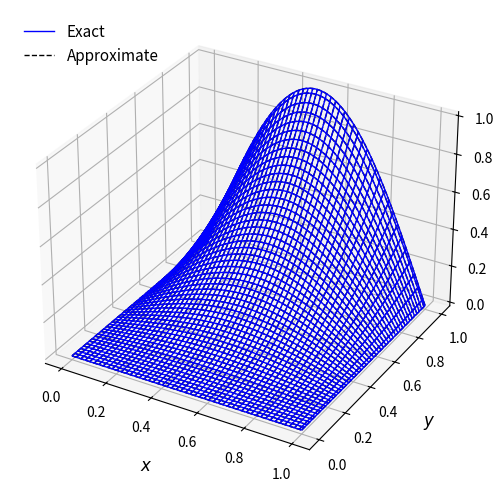
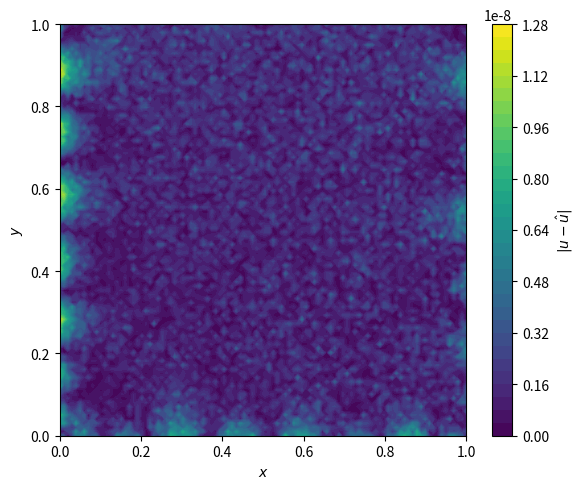
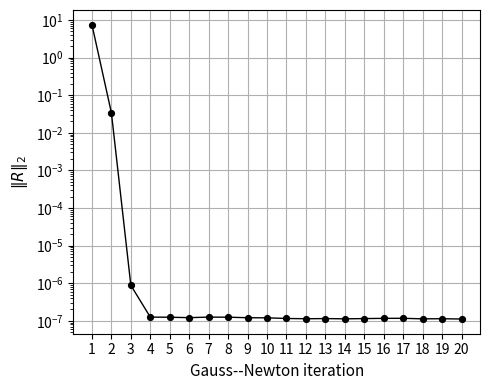

Generate these figures, in order, with matplotlib:
#!/usr/bin/env python
# coding: utf-8

# In[1]:


import numpy as np
import matplotlib.pyplot as plt
from scipy.linalg import lstsq
import time


# =====================================================
# Parameters
# =====================================================
maxit = 20
tol = 1e-12
damping = 1.0

# =====================================================
# PIELM parameters
# =====================================================
seed = 12

np.random.seed(seed)

N_basis = 19
N_hidden = N_basis**2

# =====================================================
# Chebyshev–Gauss–Lobatto points mapped to [0,1]
# =====================================================

Nx, Ny = 20, 20

k = np.arange(Nx)
x_cgl = np.cos(np.pi * k / (Nx - 1))

k = np.arange(Ny)
y_cgl = np.cos(np.pi * k / (Ny - 1))

x = 0.5 * (x_cgl + 1)
y = 0.5 * (y_cgl + 1)

X, Y = np.meshgrid(x, y)

Xf = X.flatten()
Yf = Y.flatten()

# =====================================================
# Interior and boundary points
# =====================================================

boundary = (
    (Xf == 0)
    | (Xf == 1)
    | (Yf == 0)
    | (Yf == 1)
)

interior = ~boundary

X_int = Xf[interior]
Y_int = Yf[interior]

X_b = Xf[boundary]
Y_b = Yf[boundary]

print("")
print("Interior points =", X_int.shape[0])
print("Boundary points =", X_b.shape[0])
print("")
print("PIELM hidden neurons =", N_hidden)
print("")


# =====================================================
# Random PIELM hidden-layer parameters
# =====================================================

w_x = np.random.uniform(
    -1.0,
    1.0,
    N_hidden
)

w_y = np.random.uniform(
    -1.0,
    1.0,
    N_hidden
)

bias = np.random.uniform(
    -1.0,
    1.0,
    N_hidden
)


# =====================================================
# PIELM activation and derivative matrices
# =====================================================

def pielm_matrices(x, y):

    z = (
        x[:, None] * w_x[None, :]
        + y[:, None] * w_y[None, :]
        + bias[None, :]
    )

    H = np.tanh(z)

    H1 = 1.0 - H**2

    H2 = -2.0 * H * H1

    # First derivatives
    Hx = H1 * w_x[None, :]
    Hy = H1 * w_y[None, :]

    # Second derivatives
    Hxx = H2 * (w_x[None, :]**2)
    Hyy = H2 * (w_y[None, :]**2)

    return (
        H,
        Hx,
        Hy,
        Hxx,
        Hyy
    )


# =====================================================
# Precompute PIELM matrices
# =====================================================

(
    H_int,
    Hx_int,
    Hy_int,
    Hxx_int,
    Hyy_int
) = pielm_matrices(
    X_int,
    Y_int
)

(
    H_b,
    Hx_b,
    Hy_b,
    Hxx_b,
    Hyy_b
) = pielm_matrices(
    X_b,
    Y_b
)


# =====================================================
# Exact solution and RHS
# =====================================================

def rhs_func(x, y):

    return (
        np.sin(np.pi*x)
        * (
            2
            - (np.pi**2)*(y**2)
            + 2*(y**3)*np.sin(np.pi*x)
        )
    )


def exact_u(x, y):

    return (y**2) * np.sin(np.pi*x)


def exact_dudy_top(x):

    return 2*np.sin(np.pi*x)


RHS_int = rhs_func(
    X_int,
    Y_int
)

U_b_exact = exact_u(
    X_b,
    Y_b
)


# =====================================================
# Boundary classification
# =====================================================

mask_top = np.isclose(
    Y_b,
    1.0
)

mask_other = ~mask_top


# =====================================================
# Initialization
#
# Linearization:
#
#     u_xx + u_yy + u*u_y = RHS
#
# About u = 0:
#
#     u_xx + u_yy = RHS
# =====================================================

t0 = time.time()

A_lin = np.vstack([
    Hxx_int + Hyy_int,
    H_b[mask_other],
    Hy_b[mask_top]
])

rhs_lin = np.concatenate([
    RHS_int,
    U_b_exact[mask_other],
    exact_dudy_top(
        X_b[mask_top]
    )
])

# =====================================================
# QR-based least-squares solution
# =====================================================

beta = lstsq(
    A_lin,
    rhs_lin,
    lapack_driver='gelsy'
)[0]

t_init = time.time() - t0

print(
    f"Initialization time = "
    f"{t_init:.5f} s"
)

print("")


# =====================================================
# Gauss--Newton iteration
# =====================================================

res_history = []

t_start = time.time()

for it in range(maxit):

    # -------------------------------------------------
    # Current solution and derivatives
    # -------------------------------------------------

    u_int = H_int @ beta

    uy_int = Hy_int @ beta

    uxx_int = Hxx_int @ beta

    uyy_int = Hyy_int @ beta

    # -------------------------------------------------
    # Nonlinear PDE residual
    # -------------------------------------------------

    R_int = (
        uxx_int
        + uyy_int
        + u_int * uy_int
        - RHS_int
    )

    # -------------------------------------------------
    # Boundary residual
    # -------------------------------------------------

    u_b = H_b @ beta

    dudy_b = Hy_b @ beta

    R_b_dir = (
        u_b[mask_other]
        - U_b_exact[mask_other]
    )

    R_b_neu = (
        dudy_b[mask_top]
        - exact_dudy_top(
            X_b[mask_top]
        )
    )

    # -------------------------------------------------
    # Total residual
    # -------------------------------------------------

    R = np.concatenate([
        R_int,
        R_b_dir,
        R_b_neu
    ])

    res_norm = np.linalg.norm(R)

    res_history.append(
        res_norm
    )

    print(
        f"Iter {it+1:02d}: "
        f"||R|| = {res_norm:.3e}"
    )

    # -------------------------------------------------
    # Jacobian of nonlinear PDE
    #
    # d/d beta [
    #     u_xx + u_yy + u*u_y
    # ]
    #
    # = Hxx + Hyy
    #   + u_y H
    #   + u Hy
    # -------------------------------------------------

    J_nl_int = (
        uy_int[:, None] * H_int
        + u_int[:, None] * Hy_int
    )

    J_int = (
        Hxx_int
        + Hyy_int
        + J_nl_int
    )

    # -------------------------------------------------
    # Boundary Jacobian
    # -------------------------------------------------

    J_b = np.vstack([
        H_b[mask_other],
        Hy_b[mask_top]
    ])

    # -------------------------------------------------
    # Complete Jacobian
    # -------------------------------------------------

    J = np.vstack([
        J_int,
        J_b
    ])

    # -------------------------------------------------
    # Newton correction
    # -------------------------------------------------

    beta_old = beta.copy()

    delta = lstsq(
        J,
        -R,
        lapack_driver='gelsy'
    )[0]

    # -------------------------------------------------
    # Damped update
    # -------------------------------------------------

    beta += damping * delta

    # -------------------------------------------------
    # Relative coefficient-change stopping criterion
    # -------------------------------------------------

    rel_change = (
        np.linalg.norm(
            beta - beta_old
        )
        /
        np.linalg.norm(beta_old)
    )

    if rel_change < tol:

        print(
            f"Converged at iteration "
            f"{it+1}: "
            f"relative coefficient change = "
            f"{rel_change:.3e}"
        )

        break


t_newton = time.time() - t_start

print("")
print(
    f"Gauss-Newton time = "
    f"{t_newton:.4f} s"
)

print(
    f"Total time = "
    f"{t_init + t_newton:.4f} s"
)

print("")


# =====================================================
# Postprocessing
# =====================================================

N_testx, N_testy = 100, 100

x_test = np.linspace(
    0,
    1,
    N_testx
)

y_test = np.linspace(
    0,
    1,
    N_testy
)

X_test, Y_test = np.meshgrid(
    x_test,
    y_test
)

Xf_test = X_test.flatten()
Yf_test = Y_test.flatten()


# =====================================================
# PIELM prediction at test points
# =====================================================

(
    H_test,
    Hx_test,
    Hy_test,
    Hxx_test,
    Hyy_test
) = pielm_matrices(
    Xf_test,
    Yf_test
)

U_pred_flat = H_test @ beta

U_pred = U_pred_flat.reshape(
    N_testy,
    N_testx
)

U_exact = exact_u(
    X_test,
    Y_test
)

abs_err = np.abs(
    U_pred - U_exact
)


# =====================================================
# Error norms
# =====================================================

rms_err = np.sqrt(
    np.mean(
        abs_err**2
    )
)

linf_err = np.max(
    abs_err
)

print(
    f"Linf error = {linf_err:.2e}, "
    f"RMS error = {rms_err:.2e}"
)


# =====================================================
# 3D solution comparison
# =====================================================

fig = plt.figure(
    figsize=(6, 5)
)

ax = fig.add_subplot(
    111,
    projection='3d'
)

exact_color = 'blue'
pred_color = 'black'

ax.plot_wireframe(
    X_test,
    Y_test,
    U_exact,
    color=exact_color,
    linewidth=1
)

ax.plot_wireframe(
    X_test,
    Y_test,
    U_pred,
    color=pred_color,
    linewidth=1,
    linestyle='--'
)

ax.set_xlabel(
    "$x$",
    fontsize=12
)

ax.set_ylabel(
    "$y$",
    fontsize=12
)

ax.set_zlabel(
    "$u(x,y)$",
    fontsize=12
)

ax.legend(
    handles=[
        plt.Line2D(
            [],
            [],
            color=exact_color,
            linewidth=1,
            label='Exact'
        ),
        plt.Line2D(
            [],
            [],
            color=pred_color,
            linewidth=1,
            linestyle='--',
            label='Approximate'
        )
    ],
    loc='upper left',
    fontsize=11,
    frameon=False
)

ax.grid(True)

ax.xaxis.labelpad = 10
ax.yaxis.labelpad = 10
ax.zaxis.labelpad = 10

plt.tight_layout()

# plt.savefig(
#     "Figure3_a1.pdf",
#     bbox_inches="tight"
# )

plt.show()


# =====================================================
# Absolute error contour plot
# =====================================================

plt.figure(
    figsize=(6, 5)
)

cp = plt.contourf(
    X_test,
    Y_test,
    abs_err,
    levels=40,
    cmap='viridis'
)

plt.colorbar(
    cp,
    label=r'$|u-\hat{u}|$'
)

plt.xlabel("$x$")
plt.ylabel("$y$")

plt.tight_layout()

# plt.savefig(
#     "Figure3_b1.pdf",
#     bbox_inches="tight"
# )

plt.show()


# =====================================================
# Residual vs Gauss--Newton Iteration
# =====================================================

iters = np.arange(
    1,
    len(res_history) + 1
)

plt.figure(
    figsize=(5, 4)
)

plt.semilogy(
    iters,
    res_history,
    linestyle='-',
    marker='o',
    markersize=4,
    markeredgewidth=1.2,
    markeredgecolor='black',
    linewidth=1,
    color='black'
)

plt.xlabel(
    "Gauss--Newton iteration",
    fontsize=11
)

plt.ylabel(
    r"$\|R\|_2$",
    fontsize=11
)

plt.xticks(
    iters
)

plt.grid()

plt.tight_layout()

# plt.savefig(
#     "Figure3_r1.pdf",
#     bbox_inches="tight"
# )

plt.show()
